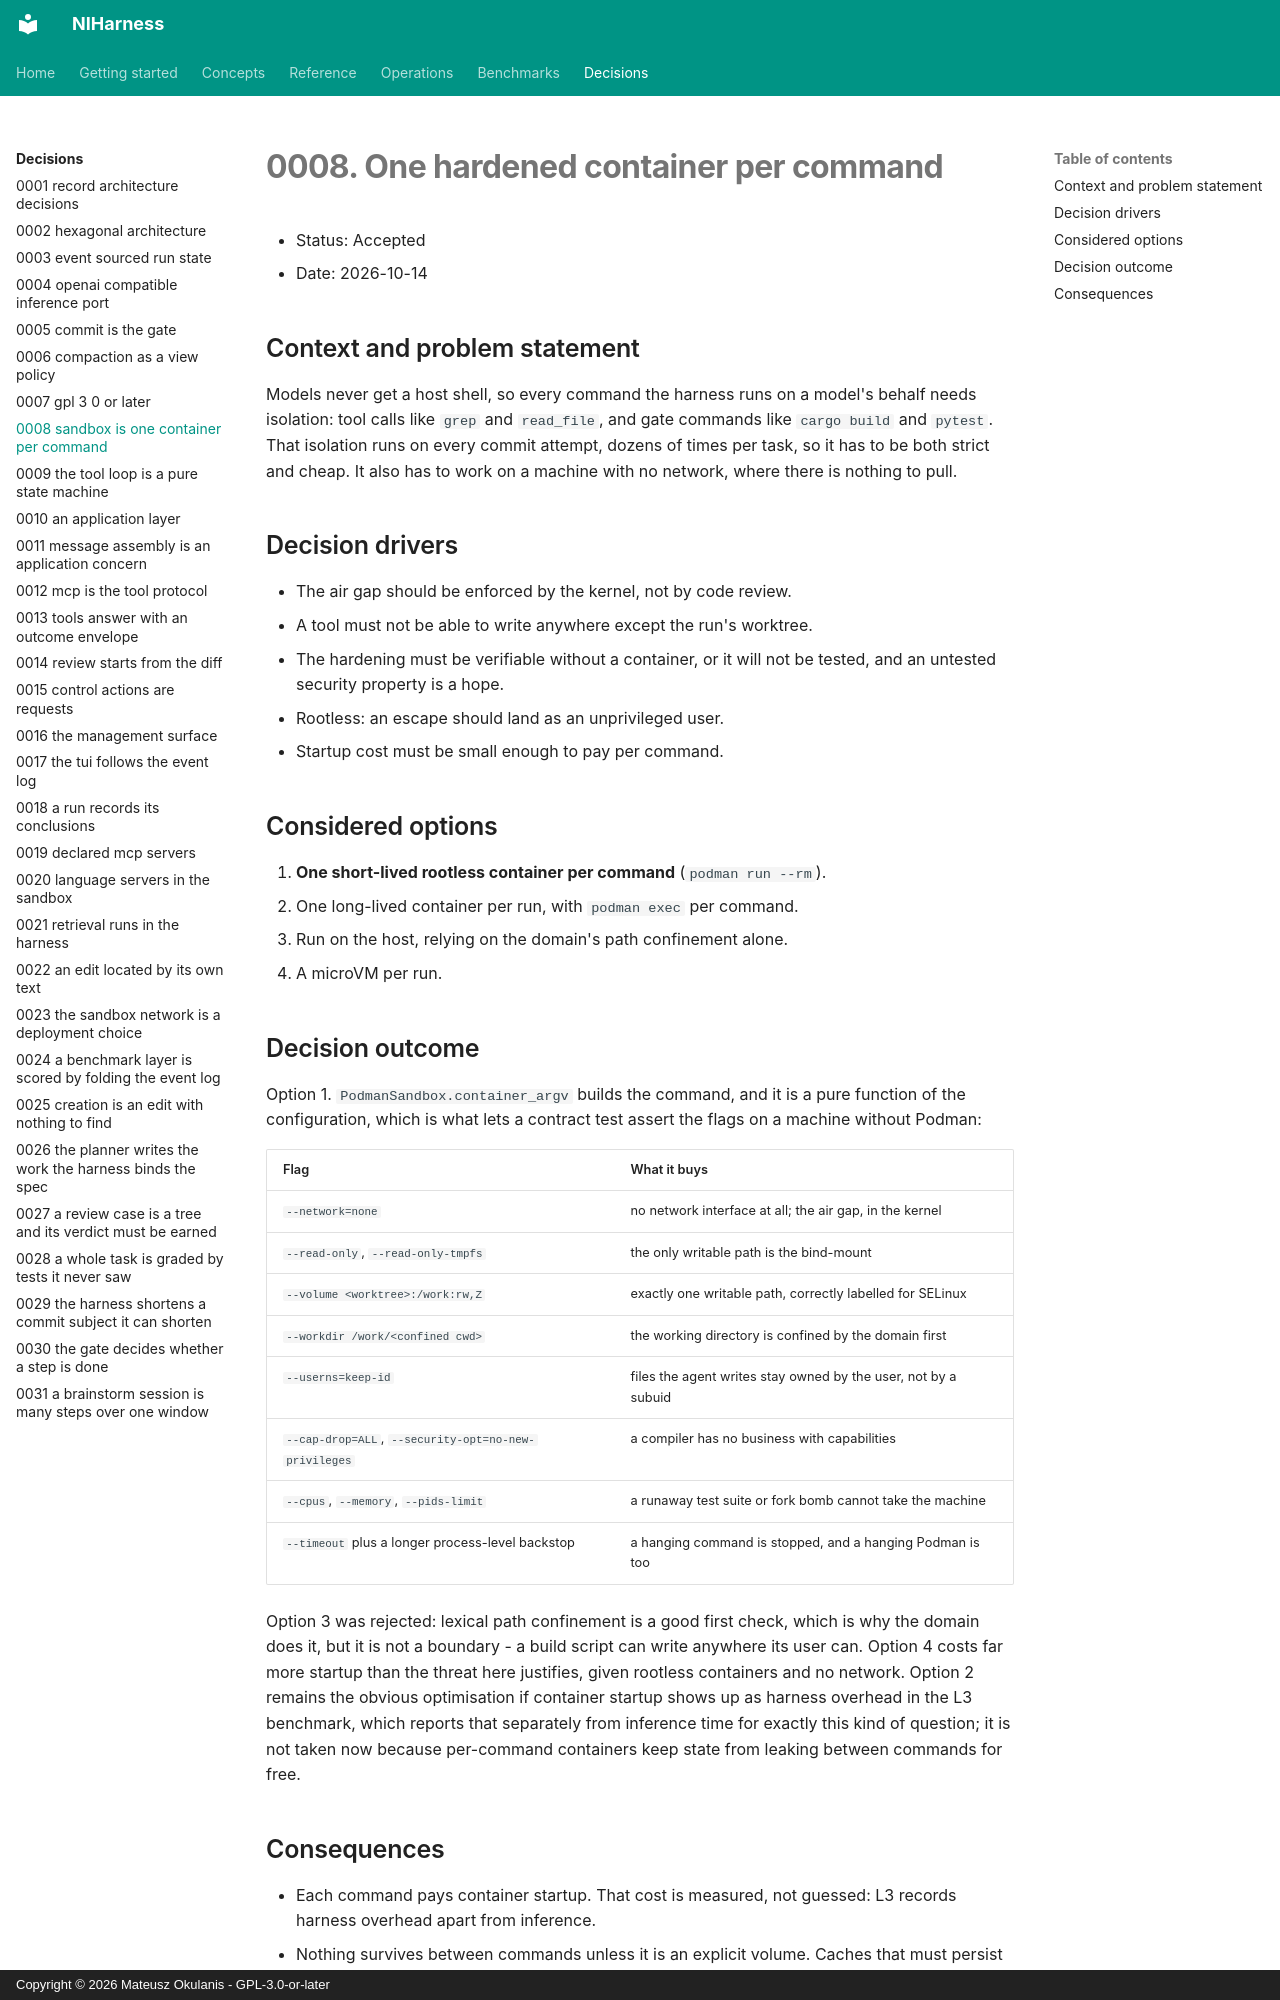

repository: FPGArtktic/NIHarness · page: adr/0008-sandbox-is-one-container-per-command/index.html · generator: mkdocs · copyright: Copyright © 2026 Mateusz Okulanis - GPL-3.0-or-later

<!--
SPDX-FileCopyrightText: 2026 Mateusz Okulanis
SPDX-License-Identifier: GPL-3.0-or-later
-->

# 0008. One hardened container per command

- Status: Accepted
- Date: 2026-10-14

## Context and problem statement

Models never get a host shell, so every command the harness runs on a model's
behalf needs isolation: tool calls like `grep` and `read_file`, and gate
commands like `cargo build` and `pytest`. That isolation runs on every commit
attempt, dozens of times per task, so it has to be both strict and cheap. It
also has to work on a machine with no network, where there is nothing to pull.

## Decision drivers

- The air gap should be enforced by the kernel, not by code review.
- A tool must not be able to write anywhere except the run's worktree.
- The hardening must be verifiable without a container, or it will not be
  tested, and an untested security property is a hope.
- Rootless: an escape should land as an unprivileged user.
- Startup cost must be small enough to pay per command.

## Considered options

1. **One short-lived rootless container per command** (`podman run --rm`).
2. One long-lived container per run, with `podman exec` per command.
3. Run on the host, relying on the domain's path confinement alone.
4. A microVM per run.

## Decision outcome

Option 1. `PodmanSandbox.container_argv` builds the command, and it is a pure
function of the configuration, which is what lets a contract test assert the
flags on a machine without Podman:

| Flag | What it buys |
|---|---|
| `--network=none` | no network interface at all; the air gap, in the kernel |
| `--read-only`, `--read-only-tmpfs` | the only writable path is the bind-mount |
| `--volume <worktree>:/work:rw,Z` | exactly one writable path, correctly labelled for SELinux |
| `--workdir /work/<confined cwd>` | the working directory is confined by the domain first |
| `--userns=keep-id` | files the agent writes stay owned by the user, not by a subuid |
| `--cap-drop=ALL`, `--security-opt=no-new-privileges` | a compiler has no business with capabilities |
| `--cpus`, `--memory`, `--pids-limit` | a runaway test suite or fork bomb cannot take the machine |
| `--timeout` plus a longer process-level backstop | a hanging command is stopped, and a hanging Podman is too |

Option 3 was rejected: lexical path confinement is a good first check, which is
why the domain does it, but it is not a boundary - a build script can write
anywhere its user can. Option 4 costs far more startup than the threat here
justifies, given rootless containers and no network. Option 2 remains the
obvious optimisation if container startup shows up as harness overhead in the
L3 benchmark, which reports that separately from inference time for exactly
this kind of question; it is not taken now because per-command containers keep
state from leaking between commands for free.
